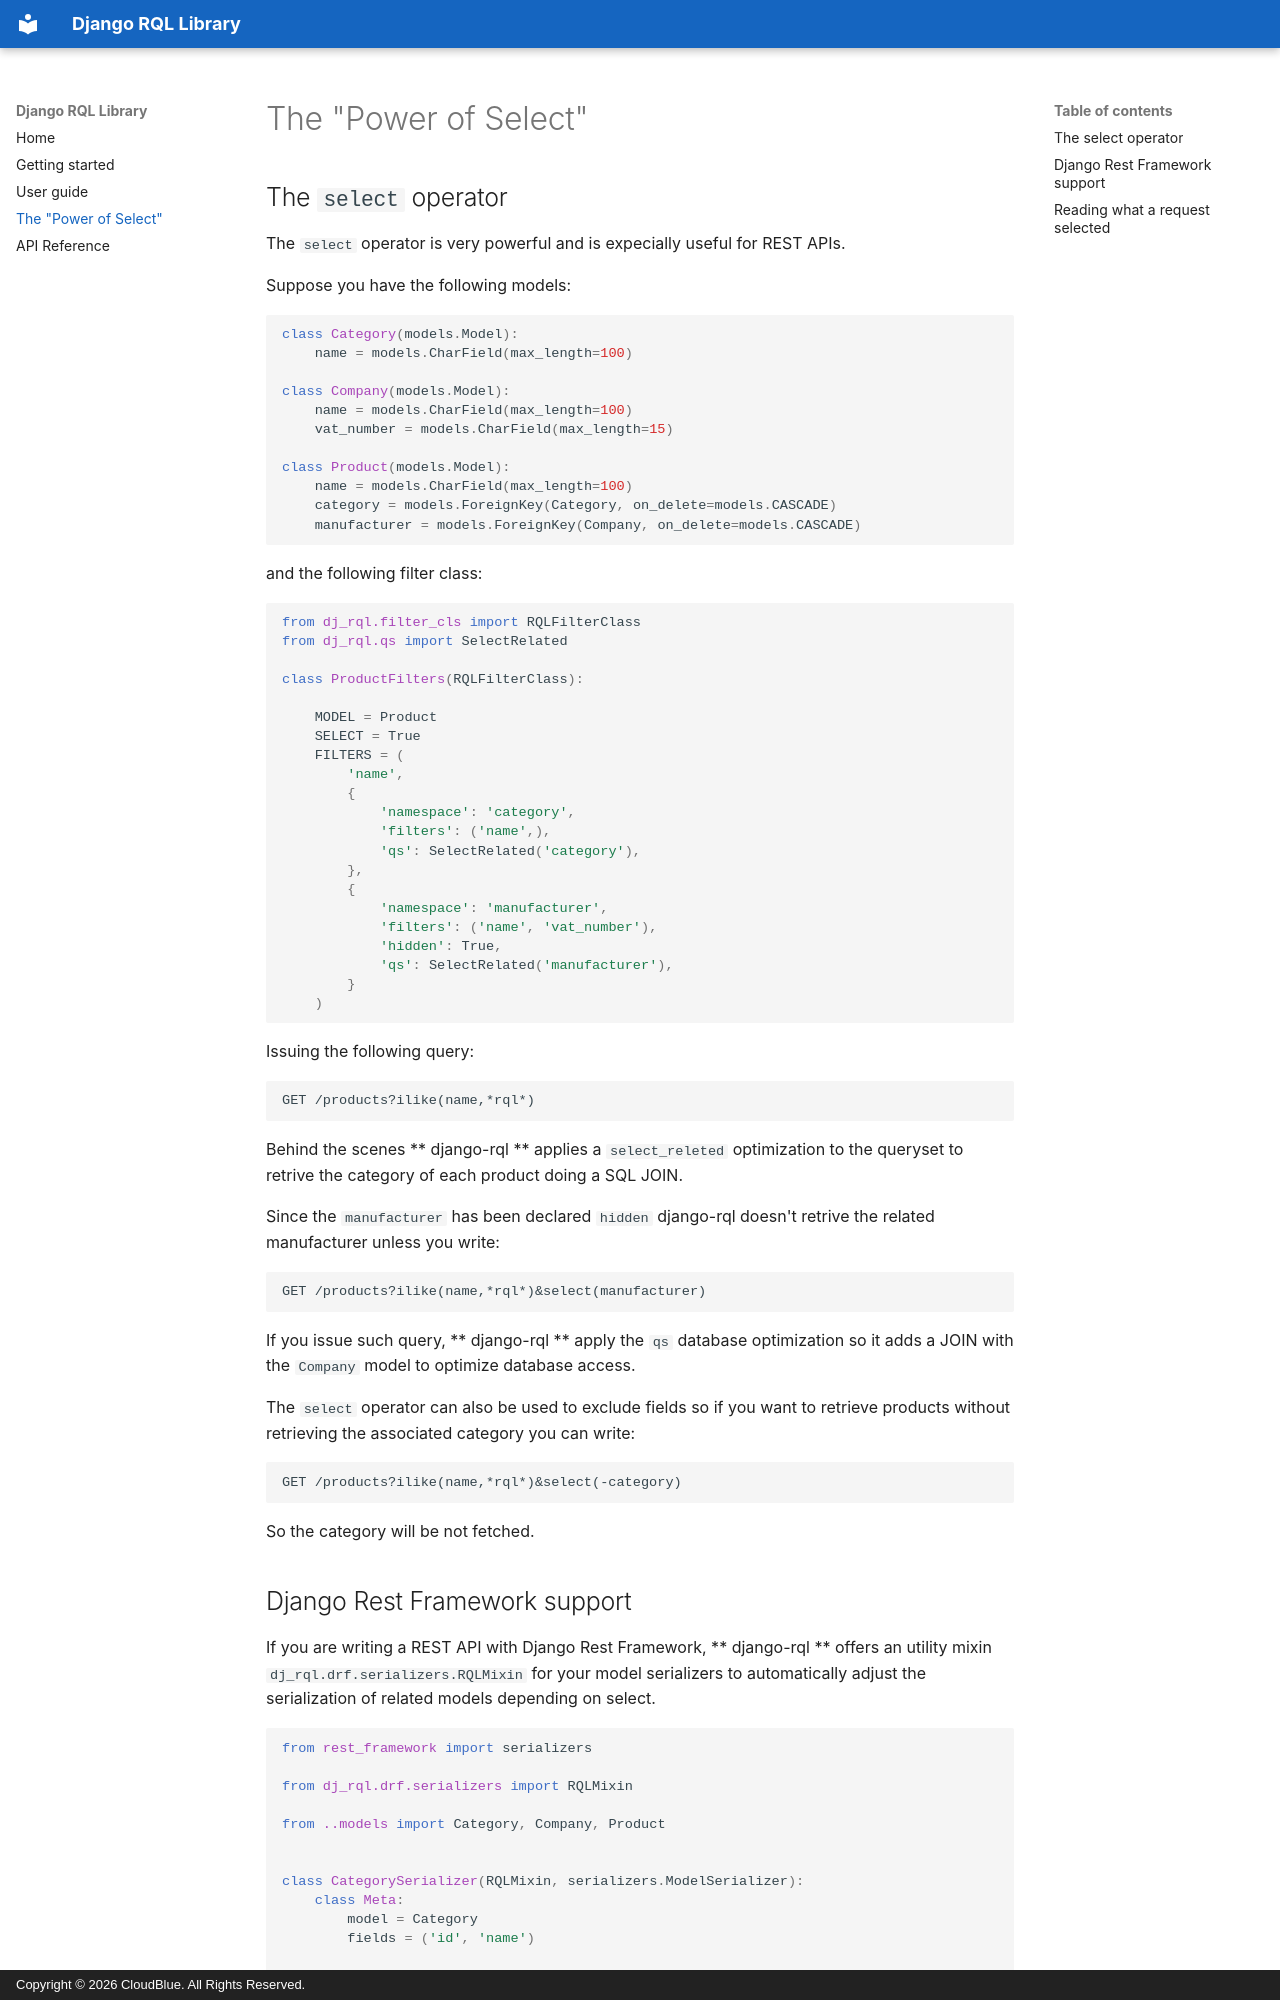

repository: cloudblue/django-rql · page: select/index.html · generator: mkdocs · copyright: Copyright © 2026 CloudBlue. All Rights Reserved.

# The "Power of Select"


## The `select` operator

The `select` operator is very powerful and is expecially useful for REST
APIs.

Suppose you have the following models:

``` py3
class Category(models.Model):
    name = models.CharField(max_length=100)

class Company(models.Model):
    name = models.CharField(max_length=100)
    vat_number = models.CharField(max_length=15)

class Product(models.Model):
    name = models.CharField(max_length=100)
    category = models.ForeignKey(Category, on_delete=models.CASCADE)
    manufacturer = models.ForeignKey(Company, on_delete=models.CASCADE)
```

and the following filter class:

``` py3
from dj_rql.filter_cls import RQLFilterClass
from dj_rql.qs import SelectRelated

class ProductFilters(RQLFilterClass):

    MODEL = Product
    SELECT = True
    FILTERS = (
        'name',
        {
            'namespace': 'category',
            'filters': ('name',),
            'qs': SelectRelated('category'),
        },
        {
            'namespace': 'manufacturer',
            'filters': ('name', 'vat_number'),
            'hidden': True,
            'qs': SelectRelated('manufacturer'),
        }
    )
```

Issuing the following query:

``` 
GET /products?ilike(name,*rql*)
```

Behind the scenes ** django-rql ** applies a `select_releted`
optimization to the queryset to retrive the category of each product
doing a SQL JOIN.

Since the `manufacturer` has been declared `hidden`
django-rql doesn't retrive the related manufacturer unless you write:

``` 
GET /products?ilike(name,*rql*)&select(manufacturer)
```

If you issue such query, ** django-rql ** apply the `qs`
database optimization so it adds a JOIN with the `Company`
model to optimize database access.

The `select` operator can also be used to exclude fields so if you want
to retrieve products without retrieving the associated category you can
write:

``` 
GET /products?ilike(name,*rql*)&select(-category)
```

So the category will be not fetched.
